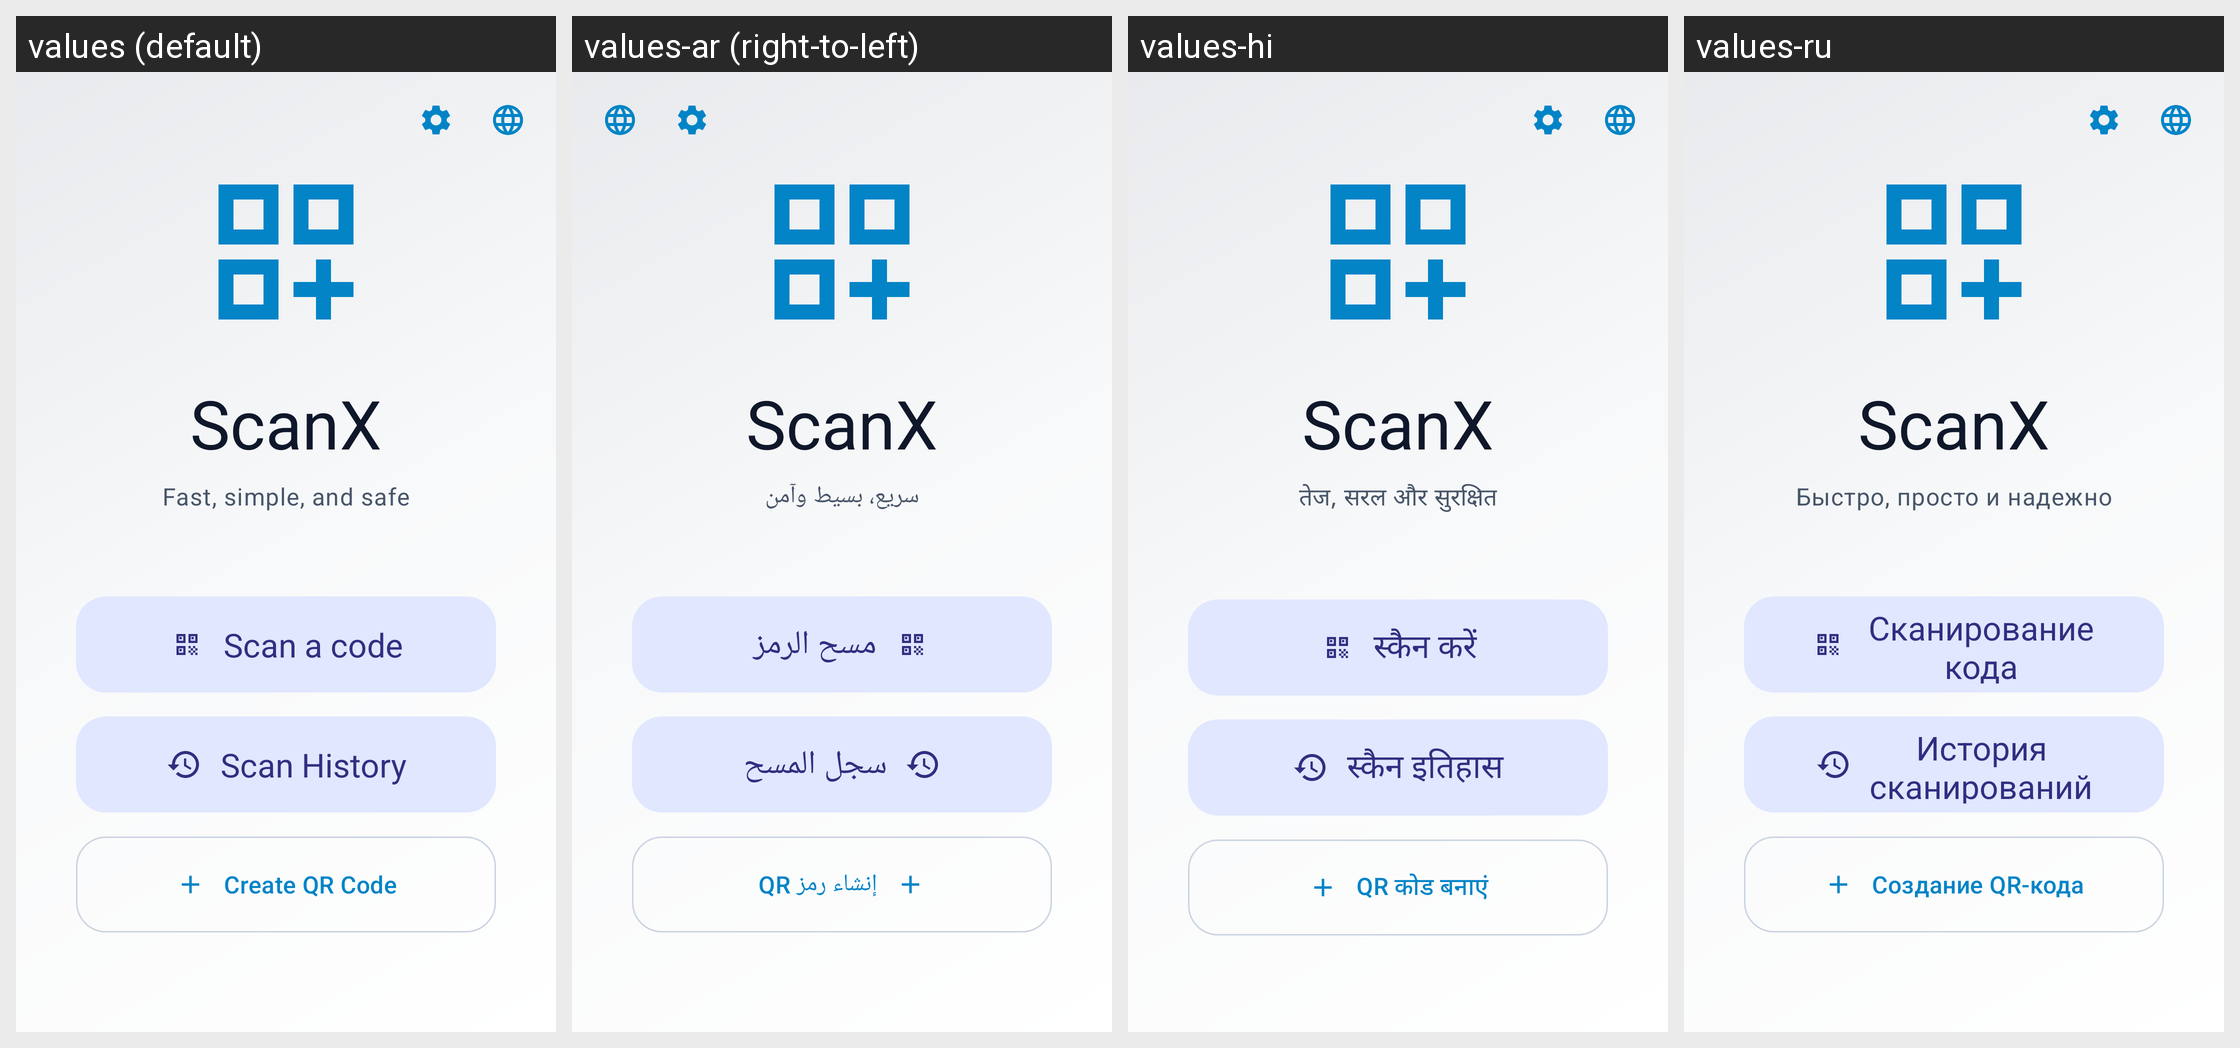

Locale-by-locale string values for the Android screen shown in this grid:
Android screen res/layout/activity_main.xml rendered under 4 locales, left to right: values (default), values-ar (right-to-left), values-hi, values-ru. Device: Nexus 5 (rendered at 1080×1920; each locale shown at half size, 540×960, under a caption strip naming it); theme Theme.QRScanner.
Other locales in the repository, not shown: values-de, values-es, values-fr, values-iw, values-pt, values-zh.
Strings drawn on this screen, with the default value and each locale's value (text and hints the layout hard-codes appear in the picture but are not listed):

app_name
  values: ScanX
  values-ar: ScanX
  values-hi: ScanX
  values-ru: ScanX

subtitle
  values: Fast, simple, and safe
  values-ar: سريع، بسيط وآمن
  values-hi: तेज, सरल और सुरक्षित
  values-ru: Быстро, просто и надежно

scan_qr_code
  values: Scan a code
  values-ar: مسح الرمز
  values-hi: स्कैन करें
  values-ru: Сканирование кода

scan_history
  values: Scan History
  values-ar: سجل المسح
  values-hi: स्कैन इतिहास
  values-ru: История сканирований

create_qr
  values: Create QR Code
  values-ar: إنشاء رمز QR
  values-hi: QR कोड बनाएं
  values-ru: Создание QR-кода
